Labelled photos from "Green-Coffee-Bean-Defects-Classification", an image-classification folder in youralfa/Green-Coffee-Bean-Defects-Classification. The possible labels are: broken or chipped or cut, dried cherry pod, floater, foreign matter, full black, full sour, fungus damaged, hull or husk, immature or unripe, parchment or pergamino, partial black, partial sour, severe insect damage, shell, slight insect damage, specialty, withered.

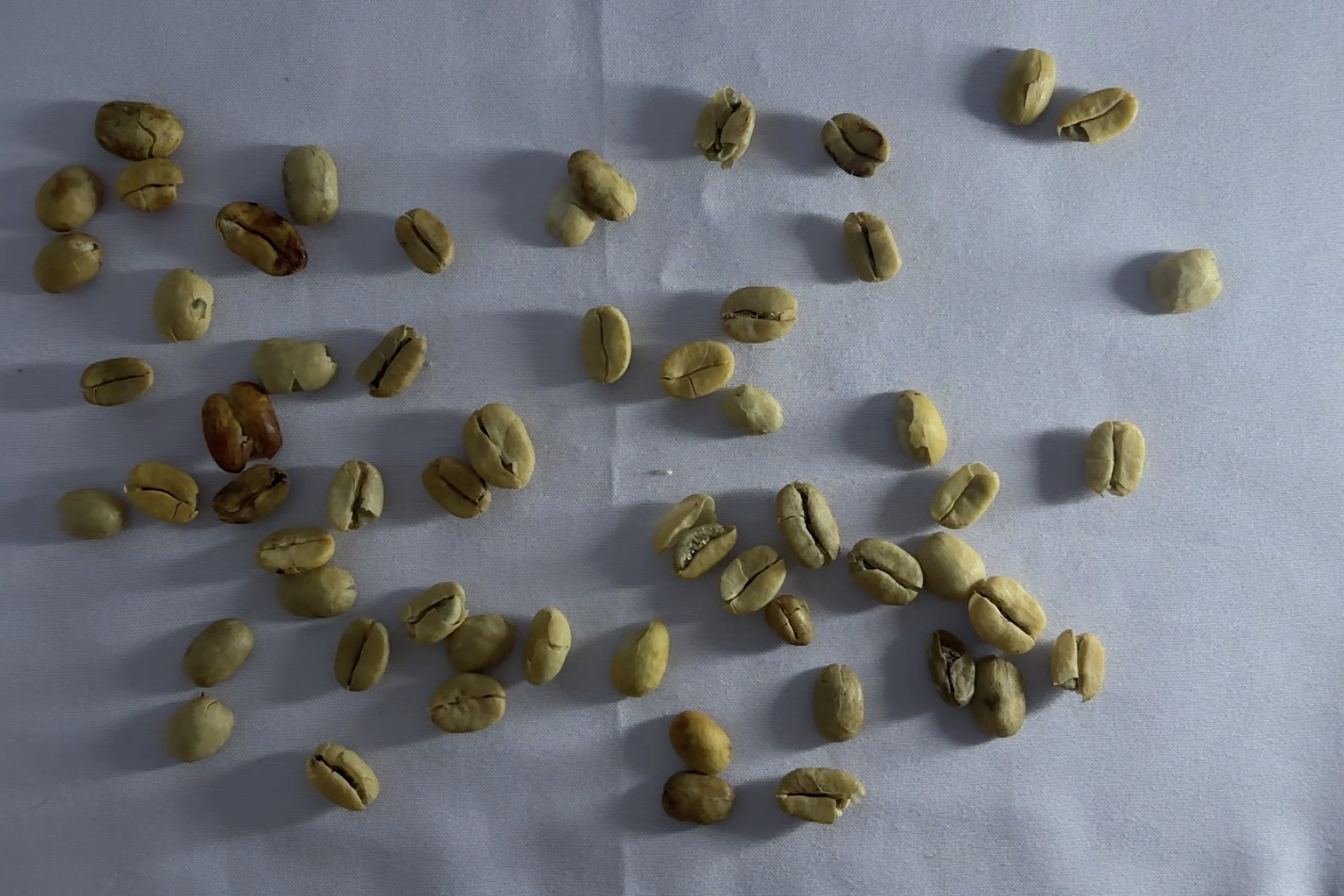
Label: parchment or pergamino

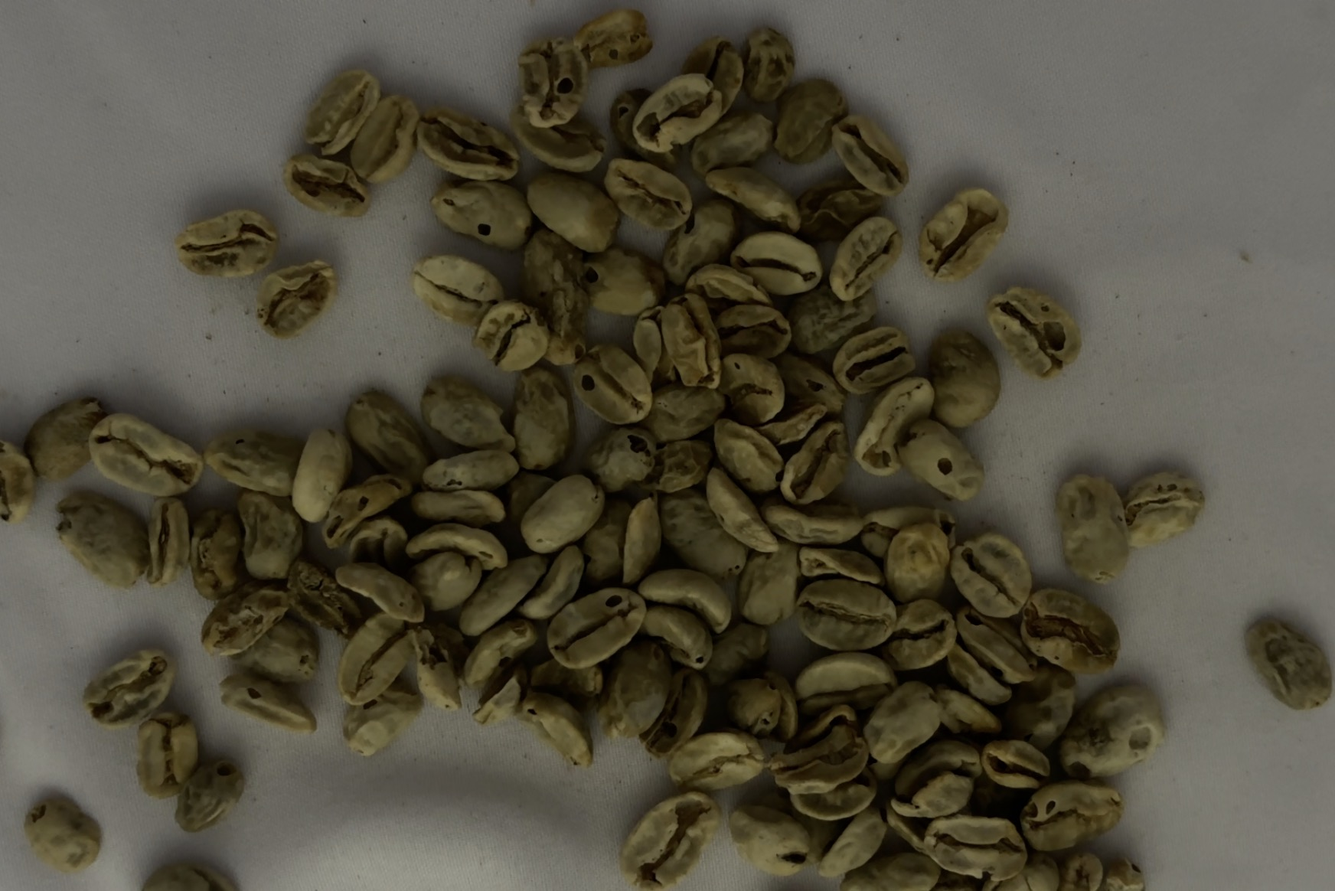
Label: withered

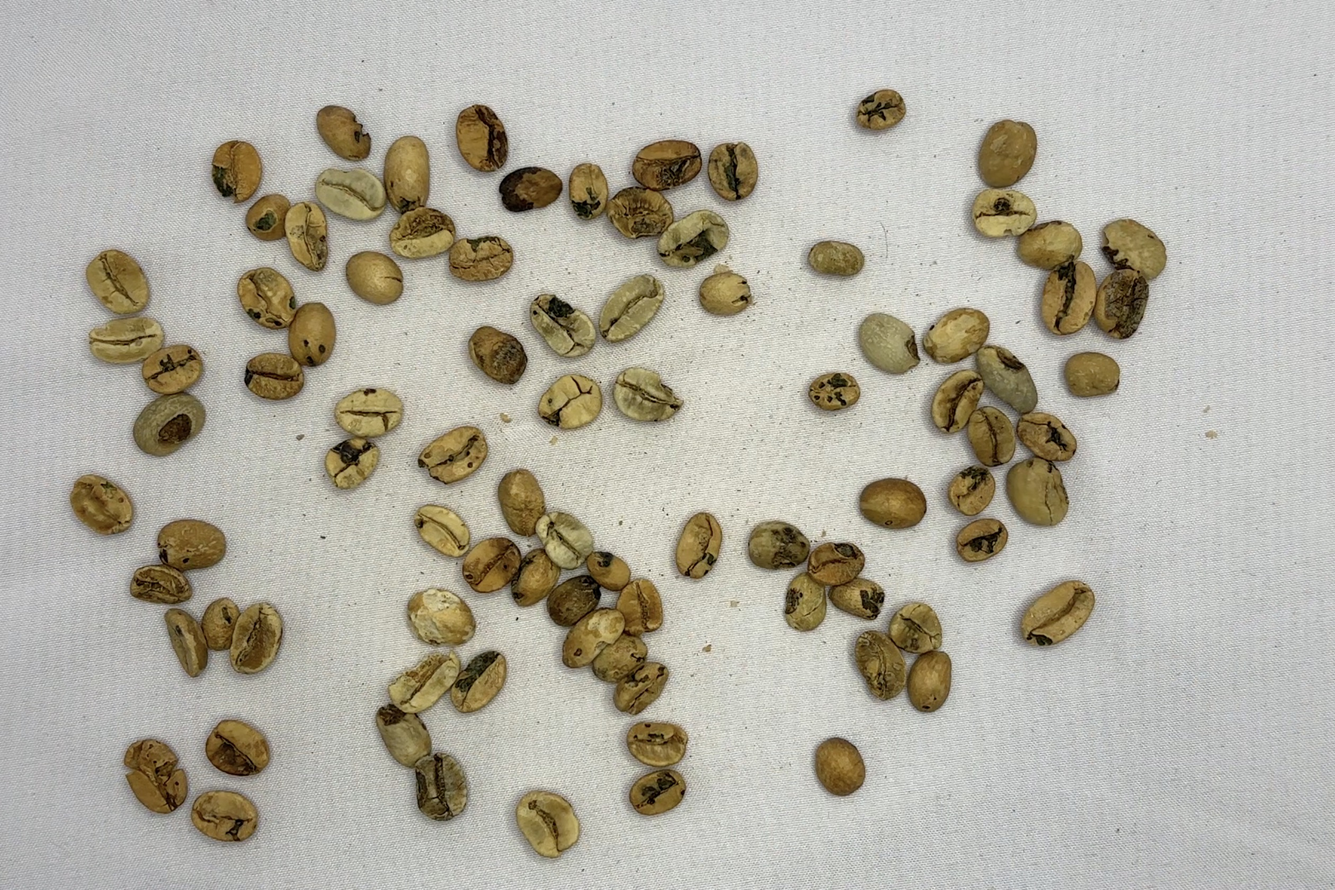
Label: fungus damaged

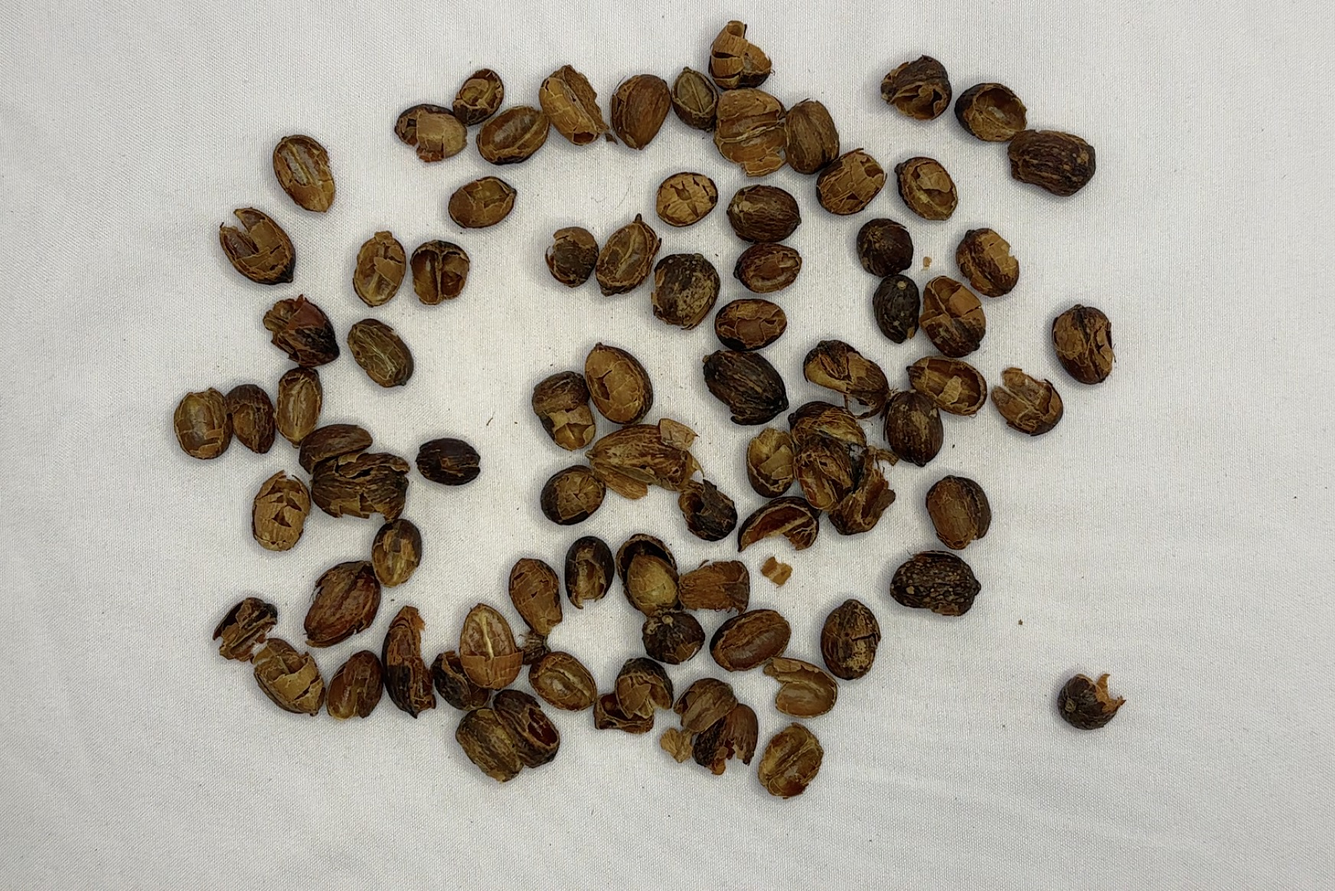
Label: hull or husk

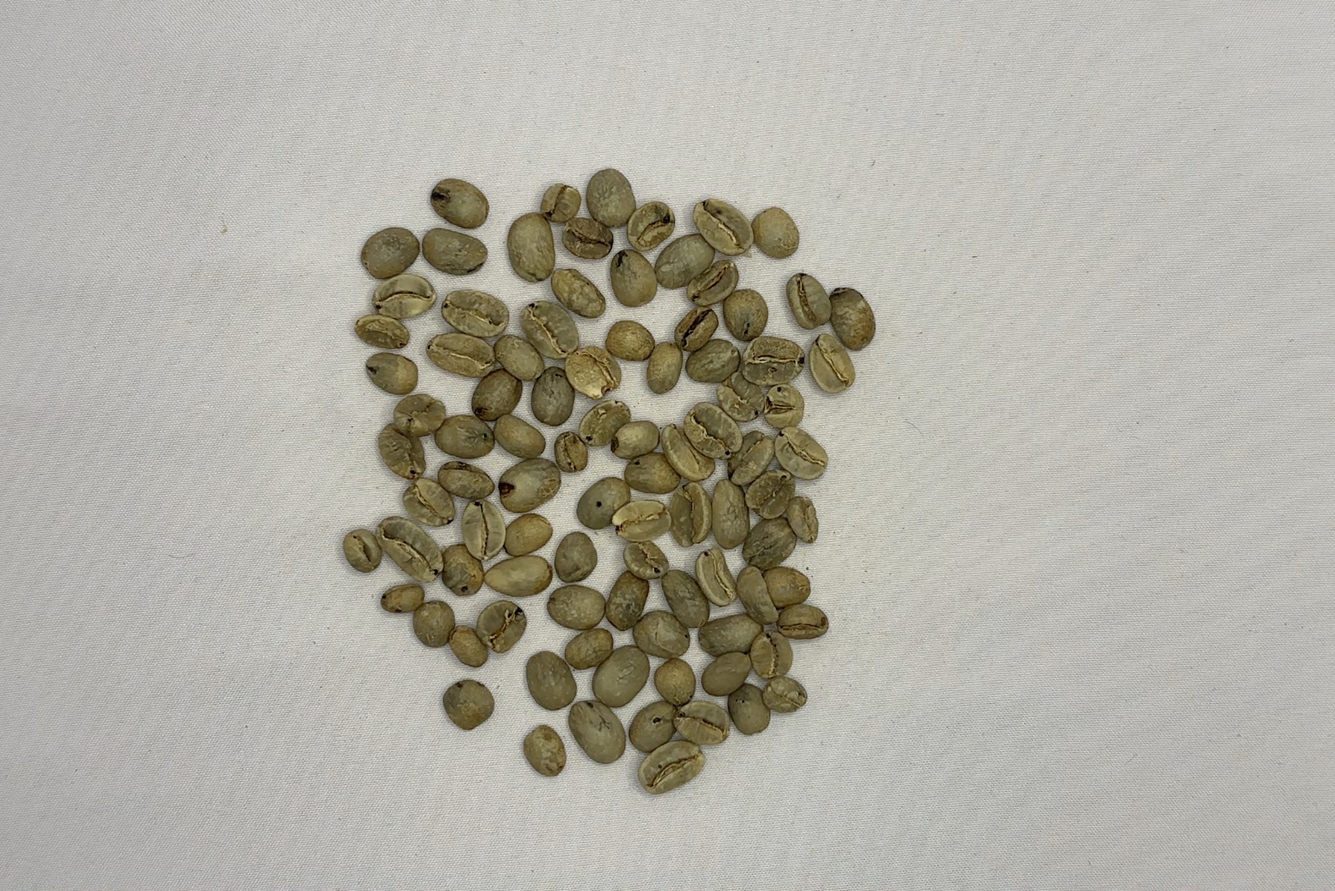
Label: slight insect damage

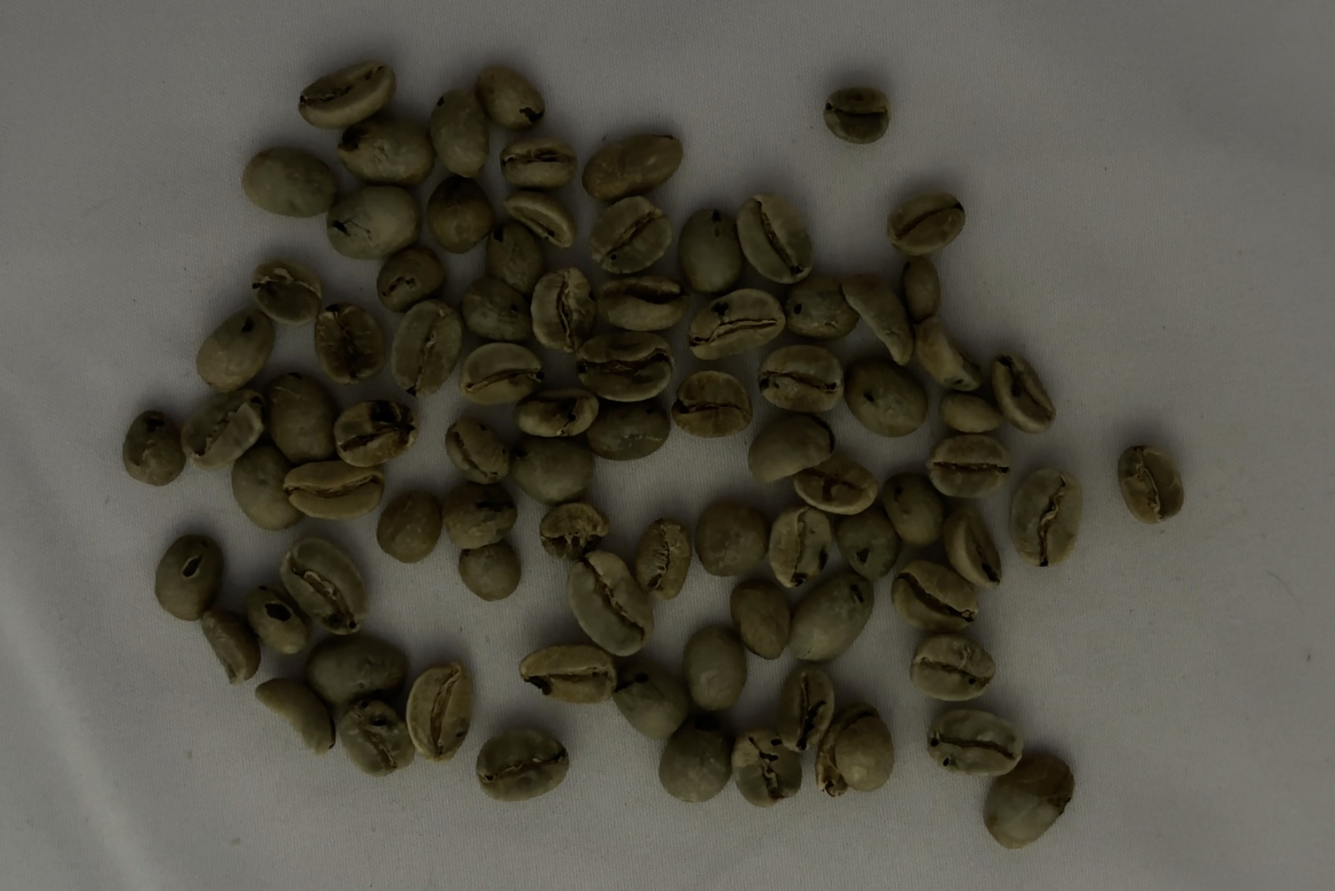
Label: severe insect damage
